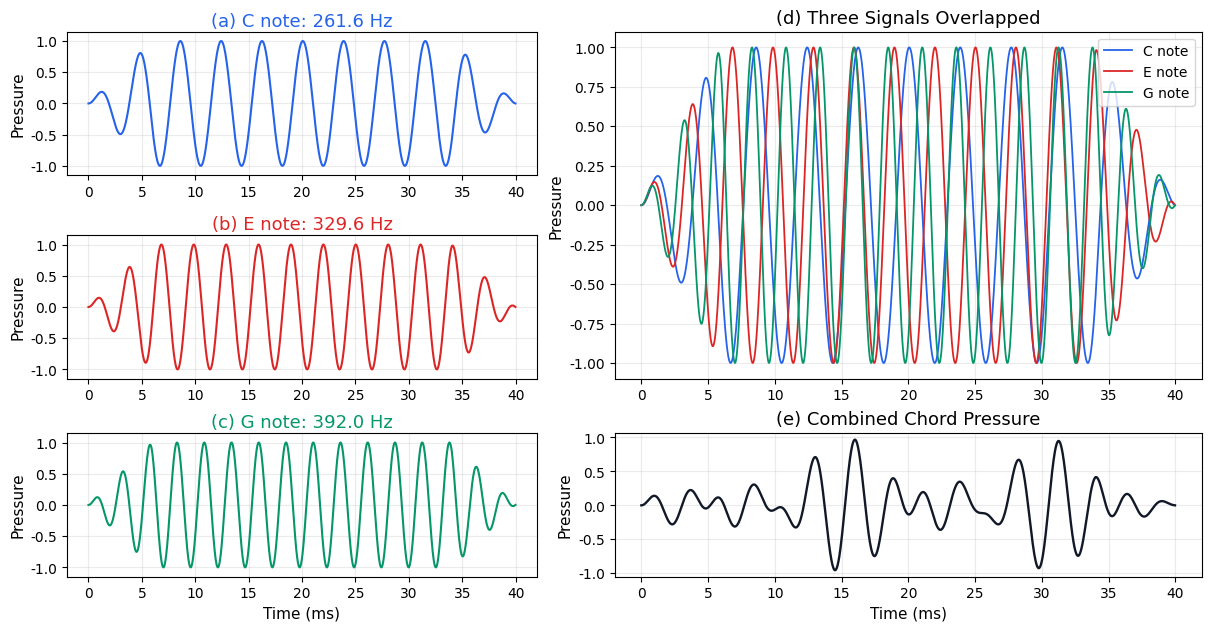

The script that saved this image:
"""Part 1 example: decompose a simple C major chord idea."""

from __future__ import annotations

from pathlib import Path

import matplotlib.pyplot as plt
import numpy as np


def set_english_plot_style() -> None:
    plt.rcParams.update(
        {
            "font.family": "Arial",
            "axes.titlesize": 13,
            "axes.labelsize": 11,
            "legend.fontsize": 10,
            "xtick.labelsize": 10,
            "ytick.labelsize": 10,
        }
    )


def main() -> None:
    sample_rate = 44_100
    duration = 0.04
    time = np.arange(0.0, duration, 1.0 / sample_rate)

    frequencies = {
        "C note": 261.6,
        "E note": 329.6,
        "G note": 392.0,
    }

    envelope = np.ones_like(time)
    fade_samples = int(0.006 * sample_rate)
    fade = np.linspace(0.0, 1.0, fade_samples)
    envelope[:fade_samples] = fade
    envelope[-fade_samples:] = fade[::-1]

    components = {
        name: envelope * np.sin(2 * np.pi * freq * time)
        for name, freq in frequencies.items()
    }
    chord = sum(components.values()) / len(components)

    set_english_plot_style()
    fig = plt.figure(figsize=(12, 6.2), constrained_layout=True)
    grid = fig.add_gridspec(3, 2, width_ratios=[1.0, 1.25])
    left_axes = [fig.add_subplot(grid[i, 0]) for i in range(3)]
    mixed_ax = fig.add_subplot(grid[:2, 1])
    chord_ax = fig.add_subplot(grid[2, 1])

    colors = ["#2563eb", "#dc2626", "#059669"]
    panel_labels = ["(a)", "(b)", "(c)"]
    for ax, (name, freq), color, label in zip(
        left_axes, frequencies.items(), colors, panel_labels, strict=True
    ):
        pressure = components[name]
        ax.plot(time * 1000, pressure, color=color, linewidth=1.5)
        ax.set_title(f"{label} {name}: {freq:.1f} Hz", color=color, pad=4)
        ax.set_ylim(-1.15, 1.15)
        ax.set_ylabel("Pressure")
        ax.grid(True, alpha=0.25)

    left_axes[-1].set_xlabel("Time (ms)")

    for (name, _), color in zip(frequencies.items(), colors, strict=True):
        mixed_ax.plot(time * 1000, components[name], color=color, linewidth=1.3, label=name)
    mixed_ax.set_title("(d) Three Signals Overlapped")
    mixed_ax.set_ylabel("Pressure")
    mixed_ax.legend(loc="upper right")
    mixed_ax.grid(True, alpha=0.25)

    chord_ax.plot(time * 1000, chord, color="#111827", linewidth=1.7)
    chord_ax.set_title("(e) Combined Chord Pressure")
    chord_ax.set_xlabel("Time (ms)")
    chord_ax.set_ylabel("Pressure")
    chord_ax.grid(True, alpha=0.25)

    output = Path("docs/figures/part01_chord.png")
    output.parent.mkdir(parents=True, exist_ok=True)
    fig.savefig(output, dpi=180)
    plt.close(fig)
    print(output)


if __name__ == "__main__":
    main()
